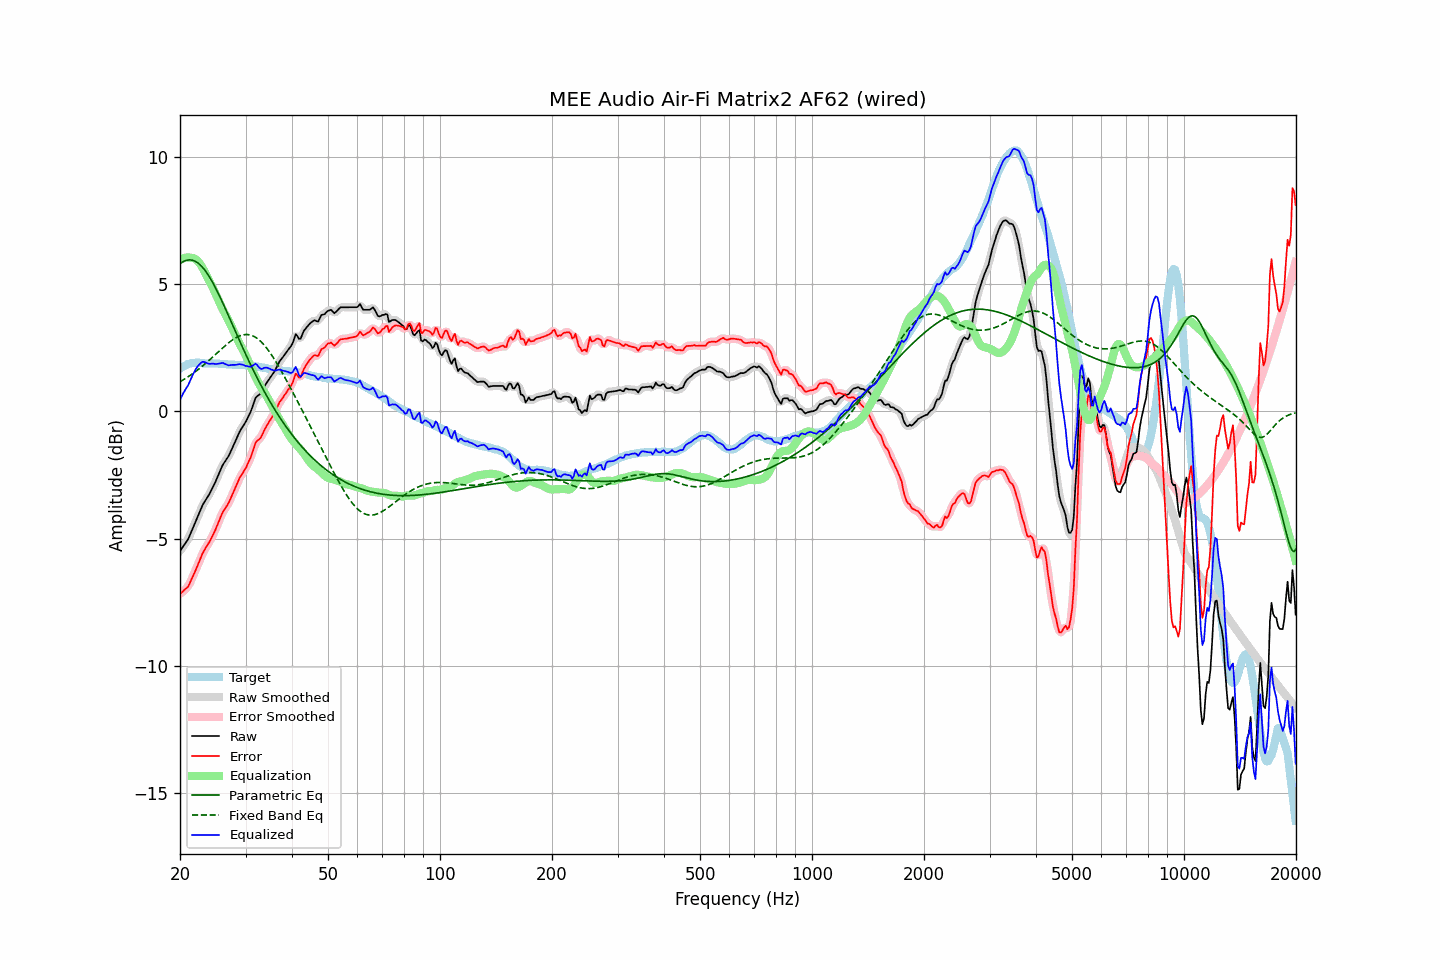

The data file committed next to this chart (first rows):
frequency, raw, error, smoothed, error_smoothed, equalization, parametric_eq, fixed_band_eq, equalized_raw, equalized_smoothed, target
20.00, -5.48, -7.16, -5.47, -7.16, 5.94, 5.80, 1.16, 0.46, 0.47, 1.68
20.20, -5.39, -7.11, -5.40, -7.12, 5.98, 5.85, 1.20, 0.59, 0.58, 1.72
20.40, -5.30, -7.06, -5.31, -7.07, 6.01, 5.88, 1.24, 0.71, 0.70, 1.76
20.61, -5.21, -7.00, -5.22, -7.01, 6.03, 5.91, 1.28, 0.82, 0.81, 1.78
20.81, -5.12, -6.94, -5.12, -6.95, 6.04, 5.93, 1.32, 0.92, 0.92, 1.82
21.02, -5.03, -6.89, -5.01, -6.87, 6.05, 5.94, 1.36, 1.01, 1.03, 1.86
21.23, -4.88, -6.75, -4.88, -6.76, 6.04, 5.95, 1.40, 1.16, 1.16, 1.87
21.44, -4.73, -6.62, -4.74, -6.63, 6.03, 5.94, 1.44, 1.30, 1.29, 1.89
21.66, -4.58, -6.48, -4.58, -6.48, 6.02, 5.93, 1.49, 1.44, 1.44, 1.90
21.87, -4.44, -6.34, -4.44, -6.34, 6.00, 5.91, 1.53, 1.56, 1.57, 1.90
22.09, -4.29, -6.20, -4.29, -6.20, 5.96, 5.87, 1.58, 1.67, 1.67, 1.91
22.31, -4.14, -6.05, -4.14, -6.05, 5.91, 5.83, 1.63, 1.77, 1.77, 1.91
22.54, -3.99, -5.90, -3.99, -5.89, 5.83, 5.78, 1.68, 1.84, 1.84, 1.91
22.76, -3.84, -5.74, -3.84, -5.74, 5.74, 5.72, 1.73, 1.90, 1.90, 1.90
22.99, -3.69, -5.58, -3.70, -5.60, 5.64, 5.66, 1.78, 1.95, 1.93, 1.89
23.22, -3.58, -5.47, -3.58, -5.47, 5.52, 5.58, 1.83, 1.94, 1.94, 1.89
23.45, -3.48, -5.36, -3.48, -5.36, 5.40, 5.50, 1.89, 1.92, 1.92, 1.88
23.69, -3.38, -5.26, -3.38, -5.26, 5.27, 5.41, 1.94, 1.89, 1.89, 1.88
23.92, -3.28, -5.16, -3.28, -5.16, 5.15, 5.31, 2.00, 1.87, 1.87, 1.88
24.16, -3.16, -5.05, -3.16, -5.04, 5.03, 5.21, 2.06, 1.86, 1.87, 1.89
24.40, -3.03, -4.92, -3.04, -4.92, 4.90, 5.10, 2.11, 1.87, 1.87, 1.89
24.65, -2.90, -4.78, -2.91, -4.79, 4.77, 4.98, 2.17, 1.87, 1.87, 1.88
24.89, -2.78, -4.66, -2.77, -4.65, 4.63, 4.86, 2.23, 1.86, 1.86, 1.88
25.14, -2.63, -4.51, -2.63, -4.51, 4.49, 4.74, 2.29, 1.86, 1.86, 1.88
25.39, -2.48, -4.35, -2.48, -4.35, 4.35, 4.61, 2.35, 1.87, 1.87, 1.88
25.65, -2.33, -4.20, -2.33, -4.19, 4.21, 4.48, 2.40, 1.88, 1.89, 1.86
25.91, -2.18, -4.04, -2.19, -4.05, 4.08, 4.34, 2.46, 1.90, 1.89, 1.85
26.16, -2.06, -3.91, -2.07, -3.92, 3.96, 4.20, 2.52, 1.90, 1.89, 1.85
26.43, -1.97, -3.83, -1.97, -3.82, 3.83, 4.06, 2.57, 1.86, 1.86, 1.85
26.69, -1.87, -3.72, -1.88, -3.72, 3.71, 3.92, 2.63, 1.84, 1.84, 1.85
26.96, -1.78, -3.62, -1.77, -3.62, 3.59, 3.78, 2.68, 1.81, 1.82, 1.84
27.23, -1.65, -3.49, -1.65, -3.49, 3.47, 3.64, 2.73, 1.81, 1.81, 1.84
27.50, -1.51, -3.35, -1.52, -3.36, 3.34, 3.50, 2.78, 1.82, 1.82, 1.84
27.77, -1.38, -3.21, -1.38, -3.21, 3.20, 3.35, 2.82, 1.82, 1.82, 1.83
28.05, -1.24, -3.07, -1.24, -3.07, 3.06, 3.21, 2.86, 1.82, 1.83, 1.83
28.33, -1.10, -2.92, -1.10, -2.92, 2.93, 3.07, 2.90, 1.83, 1.83, 1.82
28.62, -0.95, -2.77, -0.95, -2.77, 2.79, 2.92, 2.93, 1.84, 1.84, 1.82
28.90, -0.81, -2.63, -0.82, -2.64, 2.67, 2.78, 2.96, 1.86, 1.85, 1.82
29.19, -0.70, -2.52, -0.70, -2.52, 2.55, 2.64, 2.98, 1.84, 1.84, 1.82
29.48, -0.60, -2.43, -0.60, -2.42, 2.43, 2.50, 3.00, 1.83, 1.83, 1.82
29.78, -0.50, -2.32, -0.50, -2.32, 2.31, 2.36, 3.01, 1.81, 1.81, 1.81
30.08, -0.40, -2.23, -0.39, -2.21, 2.18, 2.23, 3.02, 1.78, 1.79, 1.82
30.38, -0.27, -2.07, -0.28, -2.09, 2.05, 2.09, 3.02, 1.77, 1.77, 1.80
30.68, -0.14, -1.94, -0.15, -1.95, 1.90, 1.96, 3.01, 1.76, 1.76, 1.80
30.99, -0.01, -1.80, 0.00, -1.79, 1.76, 1.82, 2.99, 1.75, 1.76, 1.79
31.30, 0.17, -1.62, 0.17, -1.61, 1.62, 1.69, 2.97, 1.78, 1.79, 1.79
31.61, 0.35, -1.44, 0.35, -1.43, 1.48, 1.56, 2.94, 1.83, 1.83, 1.79
31.93, 0.53, -1.24, 0.50, -1.27, 1.35, 1.44, 2.91, 1.87, 1.84, 1.77
32.24, 0.60, -1.15, 0.59, -1.17, 1.22, 1.31, 2.87, 1.82, 1.81, 1.75
32.57, 0.64, -1.11, 0.65, -1.10, 1.10, 1.19, 2.82, 1.74, 1.75, 1.75
32.89, 0.69, -1.05, 0.70, -1.04, 0.99, 1.07, 2.76, 1.68, 1.69, 1.74
33.22, 0.78, -0.94, 0.79, -0.94, 0.89, 0.95, 2.70, 1.66, 1.68, 1.72
33.55, 0.91, -0.81, 0.90, -0.81, 0.79, 0.83, 2.63, 1.70, 1.69, 1.72
33.89, 1.03, -0.67, 1.02, -0.68, 0.69, 0.71, 2.56, 1.72, 1.71, 1.70
34.23, 1.13, -0.57, 1.13, -0.56, 0.59, 0.60, 2.48, 1.72, 1.72, 1.69
34.57, 1.22, -0.45, 1.22, -0.46, 0.48, 0.49, 2.39, 1.70, 1.70, 1.67
34.92, 1.31, -0.35, 1.31, -0.36, 0.36, 0.38, 2.31, 1.67, 1.67, 1.66
35.27, 1.40, -0.26, 1.40, -0.25, 0.24, 0.27, 2.21, 1.64, 1.64, 1.66
35.62, 1.50, -0.14, 1.49, -0.15, 0.12, 0.17, 2.12, 1.62, 1.62, 1.64
35.97, 1.59, -0.03, 1.60, -0.03, 0.01, 0.06, 2.02, 1.60, 1.61, 1.62
... 635 more rows
